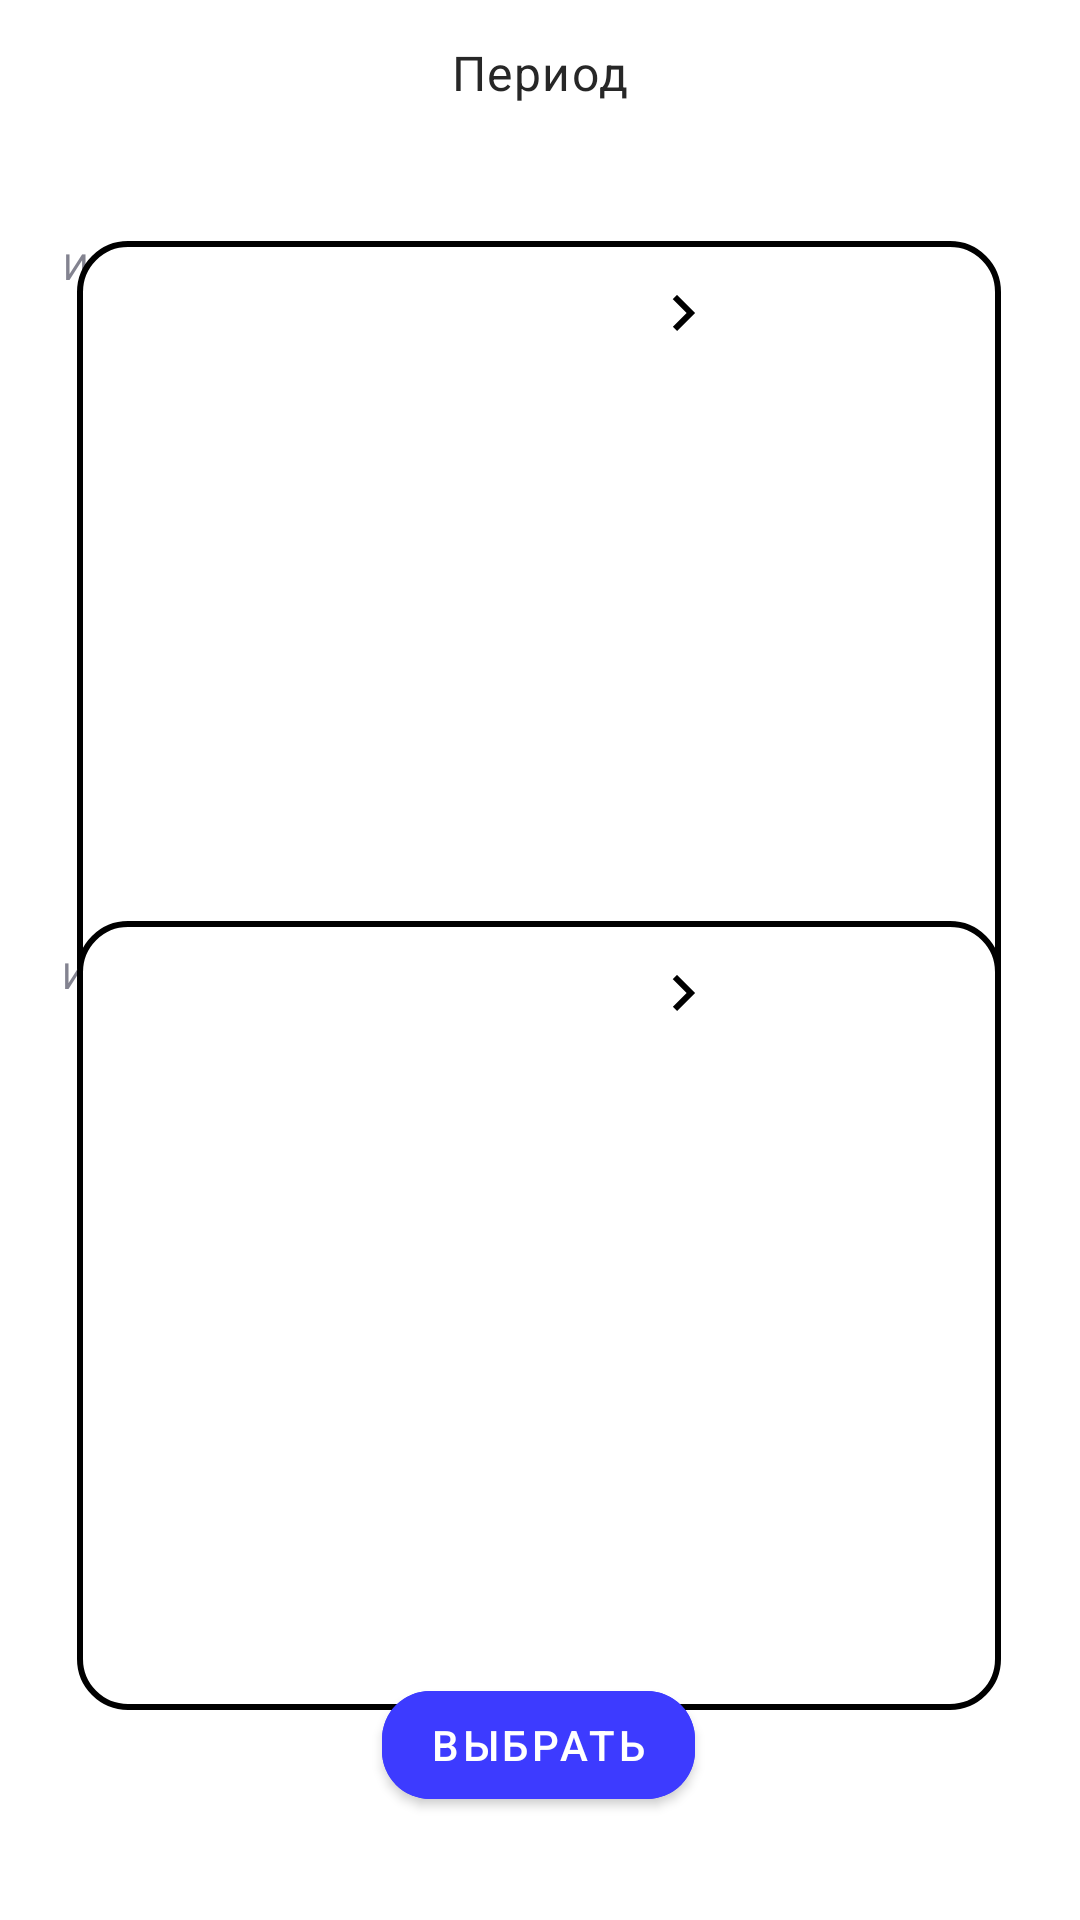

Produce the Android XML layout that renders to this screen, including the resource entries it uses.
<!-- AndroidManifest.xml: application theme Theme.SkillCinema -->
<!-- res/layout/fragment_year.xml -->
<?xml version="1.0" encoding="utf-8"?>
<androidx.constraintlayout.widget.ConstraintLayout xmlns:android="http://schemas.android.com/apk/res/android"
    xmlns:app="http://schemas.android.com/apk/res-auto"
    xmlns:tools="http://schemas.android.com/tools"
    android:layout_width="match_parent"
    android:layout_height="match_parent"
    tools:context=".presentation.searchpage.settings.YearFragment">

    <Button
        android:id="@+id/year_back_btn"
        android:layout_width="48dp"
        android:layout_height="48dp"
        android:background="@drawable/button_background"
        android:drawableEnd="@drawable/all_movies_back_item"
        app:layout_constraintBottom_toBottomOf="parent"
        app:layout_constraintEnd_toEndOf="parent"
        app:layout_constraintHorizontal_bias="0.044"
        app:layout_constraintStart_toStartOf="parent"
        app:layout_constraintTop_toTopOf="parent"
        app:layout_constraintVertical_bias="0.002"
        tools:ignore="RtlSymmetry"
        android:contentDescription="@string/back"/>

    <androidx.appcompat.widget.AppCompatTextView
        android:id="@+id/year_title"
        style="@style/SkillCinemaText.BoldText"
        android:layout_width="244dp"
        android:layout_height="35dp"
        android:layout_gravity="center"
        android:text="@string/period"
        android:textAlignment="center"
        app:layout_constraintBottom_toBottomOf="parent"
        app:layout_constraintEnd_toEndOf="parent"
        app:layout_constraintHorizontal_bias="0.497"
        app:layout_constraintStart_toStartOf="parent"
        app:layout_constraintTop_toTopOf="parent"
        app:layout_constraintVertical_bias="0.022" />

    <androidx.appcompat.widget.AppCompatTextView
        style="@style/SkillCinemaText.GreyText"
        android:layout_width="117dp"
        android:layout_height="18dp"
        android:layout_marginTop="32dp"
        android:text="@string/search_from"
        app:layout_constraintBottom_toBottomOf="parent"
        app:layout_constraintEnd_toEndOf="parent"
        app:layout_constraintHorizontal_bias="0.085"
        app:layout_constraintStart_toStartOf="parent"
        app:layout_constraintTop_toBottomOf="@+id/year_title"
        app:layout_constraintVertical_bias="0.0" />






    <LinearLayout
        android:layout_width="308dp"
        android:layout_height="263dp"
        android:orientation="vertical"
        app:layout_constraintBottom_toBottomOf="parent"
        app:layout_constraintEnd_toEndOf="parent"
        app:layout_constraintHorizontal_bias="0.495"
        app:layout_constraintStart_toStartOf="parent"
        app:layout_constraintTop_toTopOf="parent"
        app:layout_constraintVertical_bias="0.213"
        android:background="@drawable/border_background"
        >

        <LinearLayout
            android:layout_width="match_parent"
            android:layout_height="48dp"
            android:orientation="horizontal">

            <androidx.appcompat.widget.AppCompatTextView
                android:id="@+id/first_year_from_to_text_view"
                style="@style/SkillCinemaText.NormalText"
                android:layout_width="wrap_content"
                android:layout_height="wrap_content"
                android:layout_marginStart="20dp"
                android:textColor="@color/app_blue" />

            <Button
                android:id="@+id/first_year_choose_back_btn"
                android:layout_width="48dp"
                android:layout_height="48dp"
                android:layout_marginStart="98dp"
                android:drawableEnd="@drawable/all_movies_back_item"
                app:layout_constraintBottom_toBottomOf="parent"
                app:layout_constraintEnd_toEndOf="parent"
                app:layout_constraintHorizontal_bias="0.044"
                app:layout_constraintStart_toStartOf="parent"
                app:layout_constraintTop_toTopOf="parent"
                app:layout_constraintVertical_bias="0.002"
                tools:ignore="RtlSymmetry"
                android:background="@drawable/button_background"
                android:contentDescription="@string/back"
                />


            <Button
                android:id="@+id/first_year_choose_forward_btn"
                android:layout_width="48dp"
                android:layout_height="48dp"
                android:drawableEnd="@drawable/forward_button"
                app:layout_constraintBottom_toBottomOf="parent"
                app:layout_constraintEnd_toEndOf="parent"
                app:layout_constraintHorizontal_bias="0.044"
                app:layout_constraintStart_toStartOf="parent"
                app:layout_constraintTop_toTopOf="parent"
                app:layout_constraintVertical_bias="0.002"
                tools:ignore="RtlSymmetry"
                android:background="@drawable/button_background"
                android:contentDescription="@string/forward"
                />

        </LinearLayout>

        <androidx.recyclerview.widget.RecyclerView
            android:id="@+id/year_from_recycler_view"
            android:layout_width="wrap_content"
            android:layout_height="match_parent"
            android:layout_marginStart="5dp"
            android:layout_marginTop="15dp"
            android:layout_marginBottom="15dp"
            tools:listitem="@layout/year_item" />

    </LinearLayout>


    <androidx.appcompat.widget.AppCompatTextView
        style="@style/SkillCinemaText.GreyText"
        android:layout_width="126dp"
        android:layout_height="18dp"
        android:text="@string/search_to"
        app:layout_constraintBottom_toBottomOf="parent"
        app:layout_constraintEnd_toEndOf="parent"
        app:layout_constraintHorizontal_bias="0.087"
        app:layout_constraintStart_toStartOf="parent"
        app:layout_constraintTop_toTopOf="parent"
        app:layout_constraintVertical_bias="0.509" />

    <LinearLayout
        android:layout_width="308dp"
        android:layout_height="263dp"
        android:background="@drawable/border_background"
        android:orientation="vertical"
        app:layout_constraintBottom_toBottomOf="parent"
        app:layout_constraintEnd_toEndOf="parent"
        app:layout_constraintHorizontal_bias="0.495"
        app:layout_constraintStart_toStartOf="parent"
        app:layout_constraintTop_toTopOf="parent"
        app:layout_constraintVertical_bias="0.814">

        <LinearLayout
            android:layout_width="match_parent"
            android:layout_height="48dp"
            android:orientation="horizontal">

            <androidx.appcompat.widget.AppCompatTextView
                android:id="@+id/second_year_from_to_text_view"
                style="@style/SkillCinemaText.NormalText"
                android:layout_width="wrap_content"
                android:layout_height="wrap_content"
                android:layout_marginStart="20dp"
                android:textColor="@color/app_blue" />

            <Button
                android:id="@+id/second_year_choose_back_btn"
                android:layout_width="48dp"
                android:layout_height="48dp"
                android:layout_marginStart="98dp"
                android:background="@drawable/button_background"
                android:drawableEnd="@drawable/all_movies_back_item"
                app:layout_constraintBottom_toBottomOf="parent"
                app:layout_constraintEnd_toEndOf="parent"
                app:layout_constraintHorizontal_bias="0.044"
                app:layout_constraintStart_toStartOf="parent"
                app:layout_constraintTop_toTopOf="parent"
                app:layout_constraintVertical_bias="0.002"
                tools:ignore="RtlSymmetry"
                android:contentDescription="@string/back"
                />


            <Button
                android:id="@+id/second_year_choose_forward_btn"
                android:layout_width="48dp"
                android:layout_height="48dp"
                android:background="@drawable/button_background"
                android:drawableEnd="@drawable/forward_button"
                app:layout_constraintBottom_toBottomOf="parent"
                app:layout_constraintEnd_toEndOf="parent"
                app:layout_constraintHorizontal_bias="0.044"
                app:layout_constraintStart_toStartOf="parent"
                app:layout_constraintTop_toTopOf="parent"
                app:layout_constraintVertical_bias="0.002"
                tools:ignore="RtlSymmetry"
                android:contentDescription="@string/forward"/>

        </LinearLayout>

        <androidx.recyclerview.widget.RecyclerView
            android:id="@+id/year_to_recycler_view"
            android:layout_width="wrap_content"
            android:layout_height="match_parent"
            android:layout_marginStart="5dp"
            android:layout_marginTop="15dp"
            android:layout_marginBottom="15dp"
            tools:listitem="@layout/year_item" />

    </LinearLayout>

    <com.google.android.material.button.MaterialButton
        android:id="@+id/choose_btn"
        android:layout_width="wrap_content"
        android:layout_height="wrap_content"
        android:text="@string/choose"
        android:backgroundTint="@color/app_blue"
        app:cornerRadius="16dp"
        app:layout_constraintBottom_toBottomOf="parent"
        app:layout_constraintEnd_toEndOf="parent"
        app:layout_constraintHorizontal_bias="0.498"
        app:layout_constraintStart_toStartOf="parent"
        app:layout_constraintTop_toTopOf="parent"
        app:layout_constraintVertical_bias="0.942" />

</androidx.constraintlayout.widget.ConstraintLayout>
<!-- res/layout/year_item.xml (included above) -->
<?xml version="1.0" encoding="utf-8"?>
<androidx.constraintlayout.widget.ConstraintLayout xmlns:android="http://schemas.android.com/apk/res/android"
    xmlns:app="http://schemas.android.com/apk/res-auto"
    xmlns:tools="http://schemas.android.com/tools"
    android:layout_width="100dp"
    android:layout_height="45dp"
    >

    <TextView
        android:id="@+id/year_item"
        style="@style/SkillCinemaText.NormalText"
        android:layout_width="0dp"
        android:layout_height="0dp"
        android:gravity="center"
        android:background="@drawable/year_background"
        app:layout_constraintBottom_toBottomOf="parent"
        app:layout_constraintEnd_toEndOf="parent"
        app:layout_constraintStart_toStartOf="parent"
        app:layout_constraintTop_toTopOf="parent"/>
</androidx.constraintlayout.widget.ConstraintLayout>
<!-- resources referenced by this layout -->
<resources>
  <color name="app_blue">#3D3BFF</color>
  <!-- drawable border_background (drawable) -->
  <?xml version="1.0" encoding="utf-8"?>
  <shape xmlns:android="http://schemas.android.com/apk/res/android"
      android:shape="rectangle">
      <solid android:color="@android:color/white" />
      <stroke
          android:width="2dp"
      android:color="@color/black" />
      <corners android:radius="16dp" />
  </shape>
  <!-- drawable button_background (drawable) -->
  <shape xmlns:android="http://schemas.android.com/apk/res/android">
      <solid android:color="@android:color/transparent"/>
      <corners android:radius="0dp"/>
  </shape>
  <!-- drawable forward_button (drawable) -->
  <vector xmlns:android="http://schemas.android.com/apk/res/android"
      android:autoMirrored="true"
      android:height="24dp"
      android:tint="#000000"
      android:viewportHeight="24"
      android:viewportWidth="24"
      android:width="24dp"
      android:scaleX="-1">
  
      <path android:fillColor="@android:color/white"
          android:pathData="M8.59,16.59L13.17,12 8.59,7.41 10,6l6,6 -6,6 -1.41,-1.41z"/>
  </vector>
  <string name="back">Назад</string>
  <string name="choose">Выбрать</string>
  <string name="forward">Вперед</string>
  <string name="period">Период</string>
  <string name="search_from">Искать в период с</string>
  <string name="search_to">Искать в период до</string>
  <style name="SkillCinemaText.BoldText">
          <item name="android:textSize">16sp</item>
          <item name="fontFamily">@font/graphik_bold</item>
          <item name="android:textColor">@color/black_text</item>
      </style>
  <style name="SkillCinemaText.GreyText">
          <item name="android:textSize">12sp</item>
          <item name="fontFamily">@font/graphik_regular</item>
          <item name="android:textColor">@color/grey_text</item>
      </style>
  <style name="SkillCinemaText.NormalText">
          <item name="android:textSize">16sp</item>
          <item name="fontFamily">@font/graphik_regular</item>
          <item name="android:textColor">@color/black_text</item>
      </style>
  <style name="Theme.SkillCinema" parent="Theme.MaterialComponents.Light.NoActionBar">
          
          <item name="colorPrimary">@color/white</item>
          <item name="colorPrimaryVariant">@color/white</item>
          <item name="colorOnPrimary">@color/white</item>
          
          <item name="colorSecondary">@color/teal_200</item>
          <item name="colorSecondaryVariant">@color/teal_700</item>
          <item name="colorOnSecondary">@color/black</item>
          
          <item name="android:statusBarColor">@color/grey_text</item>
          
      </style>
  <color name="black">#FF000000</color>
  <color name="black_text">#272727</color>
  <color name="grey_text">#838390</color>
  <color name="white">#FFFFFFFF</color>
  <color name="teal_200">#FF03DAC5</color>
  <color name="teal_700">#FF018786</color>
</resources>
